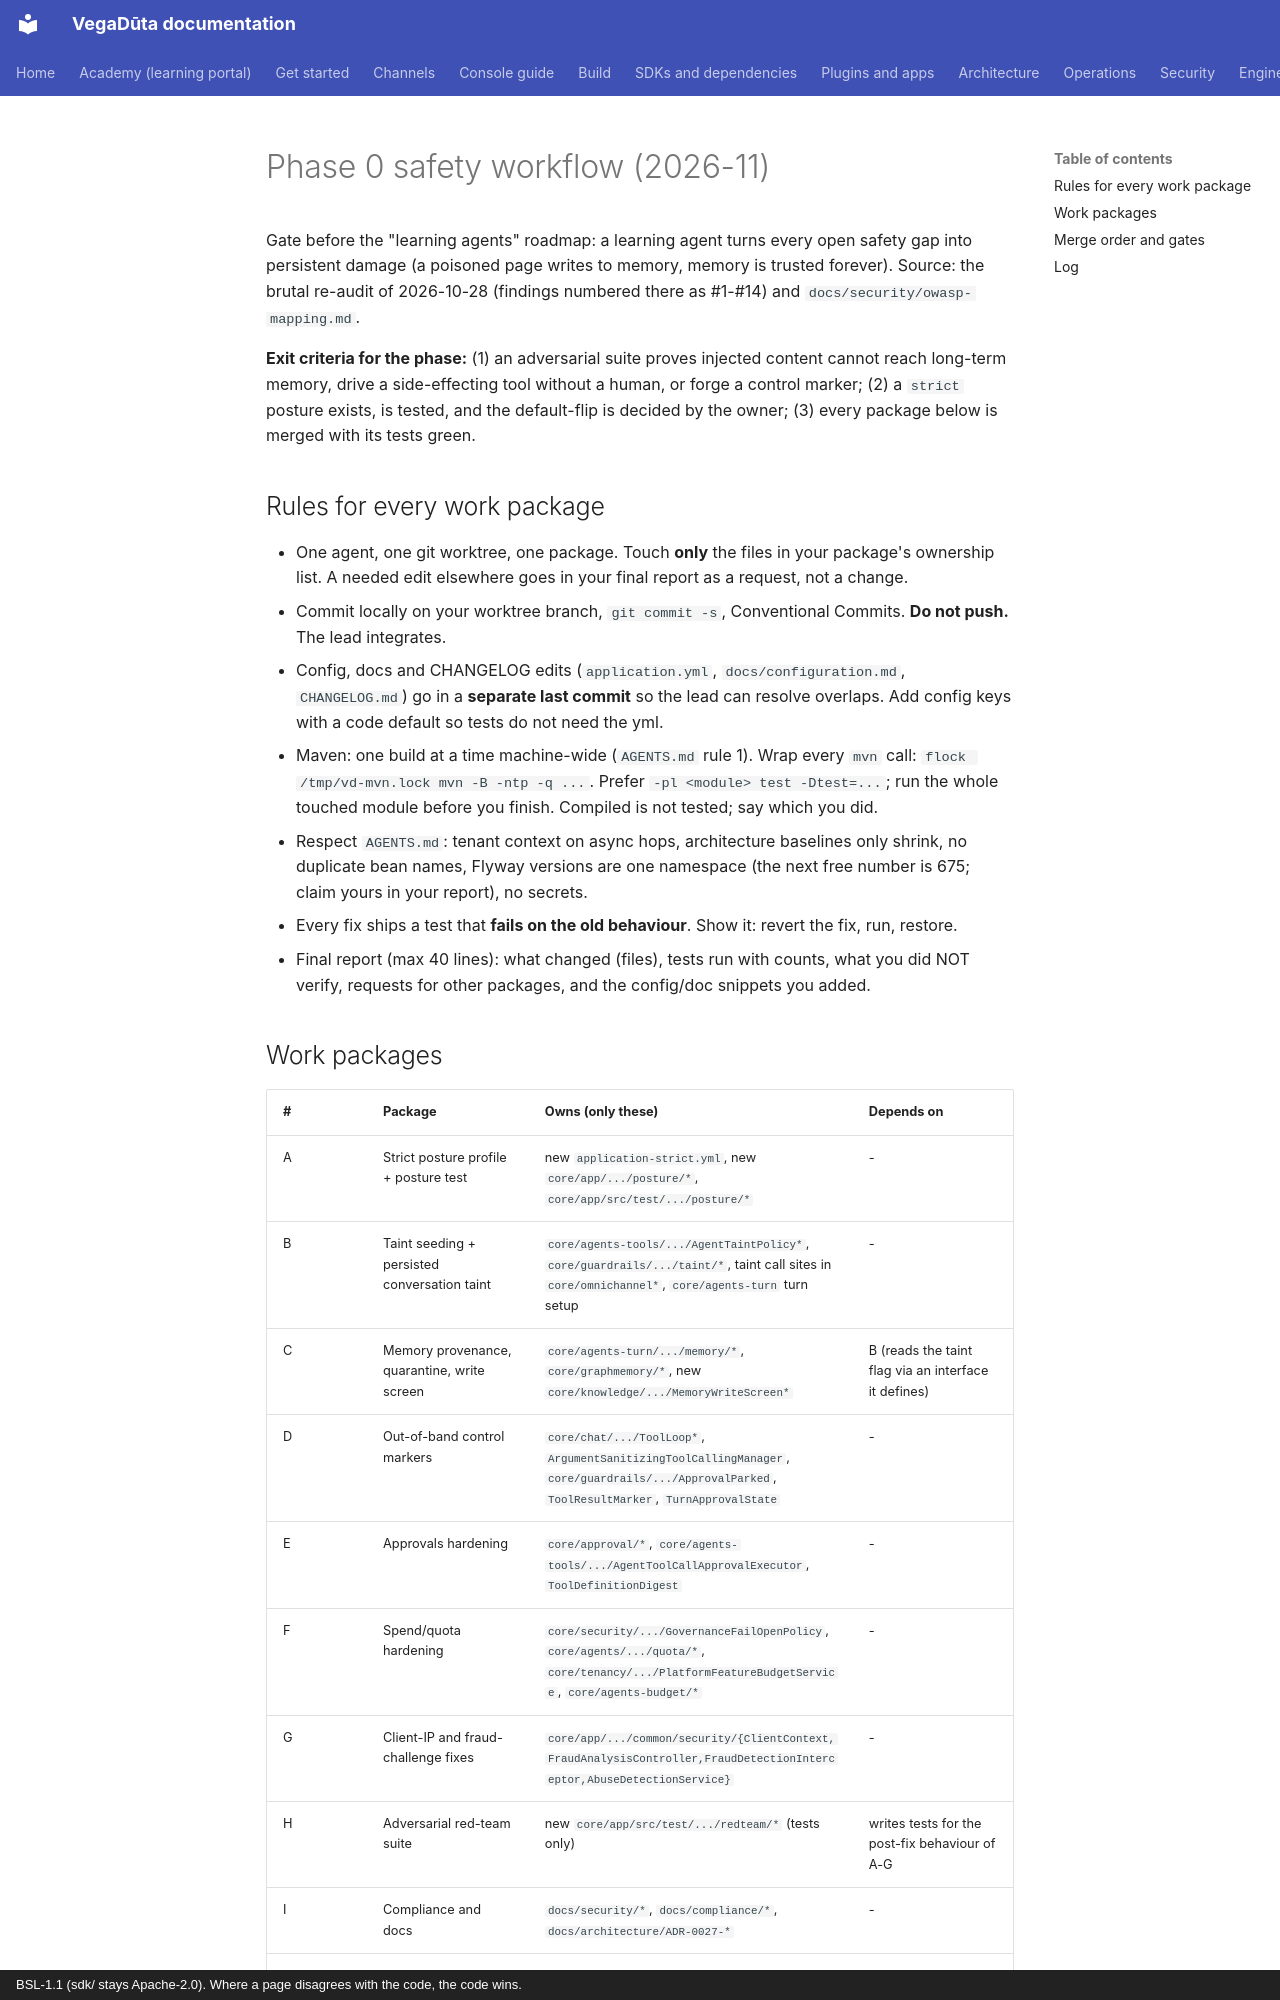

repository: CD-LC/vegaduta · page: architecture/PHASE0-SAFETY-WORKFLOW-2026-11/index.html · generator: mkdocs · copyright: BSL-1.1 (sdk/ stays Apache-2.0). Where a page disagrees with the code, the code wins.

# Phase 0 safety workflow (2026-11)

Gate before the "learning agents" roadmap: a learning agent turns every open safety gap into persistent damage
(a poisoned page writes to memory, memory is trusted forever). Source: the brutal re-audit of 2026-10-28 (findings
numbered there as #1-#14) and `docs/security/owasp-mapping.md`.

**Exit criteria for the phase:** (1) an adversarial suite proves injected content cannot reach long-term memory, drive a
side-effecting tool without a human, or forge a control marker; (2) a `strict` posture exists, is tested, and the
default-flip is decided by the owner; (3) every package below is merged with its tests green.

## Rules for every work package

- One agent, one git worktree, one package. Touch **only** the files in your package's ownership list. A needed edit
  elsewhere goes in your final report as a request, not a change.
- Commit locally on your worktree branch, `git commit -s`, Conventional Commits. **Do not push.** The lead integrates.
- Config, docs and CHANGELOG edits (`application.yml`, `docs/configuration.md`, `CHANGELOG.md`) go in a **separate last
  commit** so the lead can resolve overlaps. Add config keys with a code default so tests do not need the yml.
- Maven: one build at a time machine-wide (`AGENTS.md` rule 1). Wrap every `mvn` call:
  `flock /tmp/vd-mvn.lock mvn -B -ntp -q ...`. Prefer `-pl <module> test -Dtest=...`; run the whole touched module before
  you finish. Compiled is not tested; say which you did.
- Respect `AGENTS.md`: tenant context on async hops, architecture baselines only shrink, no duplicate bean names,
  Flyway versions are one namespace (the next free number is 675; claim yours in your report), no secrets.
- Every fix ships a test that **fails on the old behaviour**. Show it: revert the fix, run, restore.
- Final report (max 40 lines): what changed (files), tests run with counts, what you did NOT verify, requests for
  other packages, and the config/doc snippets you added.
